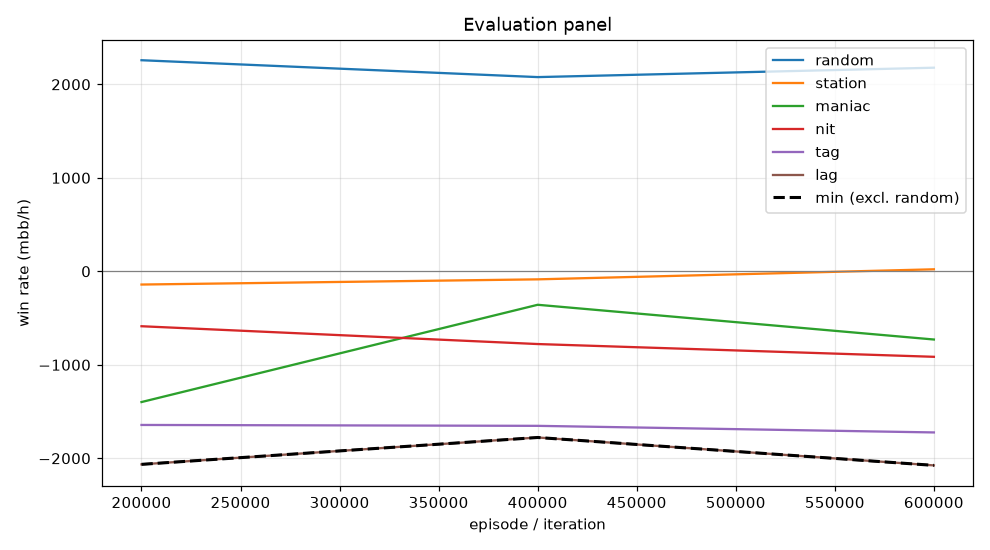

The table this chart was drawn from, first rows:
episode, min, mean, random_mean, random_se, station_mean, station_se, maniac_mean, maniac_se, nit_mean, nit_se, tag_mean, tag_se, lag_mean, lag_se, act_call, act_raise, act_fold, act_check
199999, -2065, -1167, 2258, 106.4, -141.5, 59.41, -1398, 292.4, -587.5, 127.7, -1644, 165.7, -2065, 184, 0.1509, 0.6628, 0.02073, 0.1656
399999, -1778, -930.5, 2078, 105.9, -86.0, 68.18, -358.0, 261.9, -778.0, 132.8, -1653, 162.2, -1778, 177.5, 0.182, 0.657, 0.0228, 0.1382
599999, -2076, -1084, 2178, 108.1, 21.5, 67.76, -729.5, 271.4, -914.5, 137.2, -1724, 160.5, -2076, 179.5, 0.177, 0.6542, 0.0264, 0.1424
